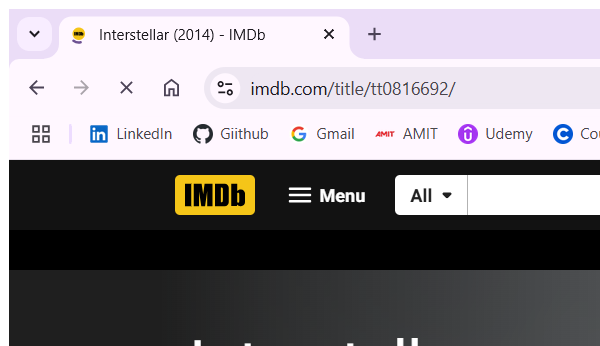
Task: MovieData
Workflow: MovieData_ExtractData

Step 1: Attach Browser 'chrome.exe cairo' in window '* - IMDb' (chrome.exe)
